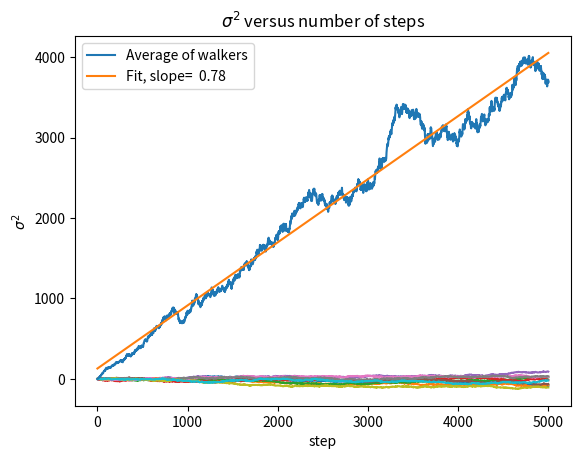

Write the Python code that produced this figure.
import numpy as np
from numpy.random import default_rng # see https://numpy.org/doc/stable/reference/random/index.html#random-quick-start
rng = default_rng()
import matplotlib.pyplot as plt

dims = 1
n_walkers = 100
n_steps = 5000
t = np.arange(n_steps)
# Walkers can go in + direction, - direction, or stay still
step_set = [-1, 0, 1]
# The shape is for "n_walkers" taking "n_steps" in "dims" dimensions.
# So, in 1d if there are 10 walkers making 100 steps each,
# it will be (10, 100, 1)
step_shape = (n_walkers,n_steps,dims)
# These are the steps at each stage
steps = rng.choice(a=step_set, size=step_shape)
# Now we add up the steps for each walker to get the x positions
x = steps.cumsum(axis=1)

for i in range( min(10,n_walkers) ):
    plt.plot( x[i,:,0] )
plt.title("Path of first 10 walkers")
plt.xlabel("steps")
plt.ylabel("x position")

# Now get the averages over the walkers
x2 = np.average( x**2, axis=0 )
x4 = np.average( x**4, axis=0 )
sigma2_nd = np.sqrt( x4 - x2**2 )
sigma2 = np.sum( sigma2_nd, axis=1 )

plt.plot( sigma2,  label='Average of walkers' )
res = np.polyfit(t, sigma2,1 )
plt.plot( t, res[0]*t + res[1], label='Fit, slope=%6.2f' % res[0] )
plt.title(r"$\sigma^2$ versus number of steps")
plt.xlabel("step")
plt.ylabel(r"$\sigma^2$")
plt.legend()




